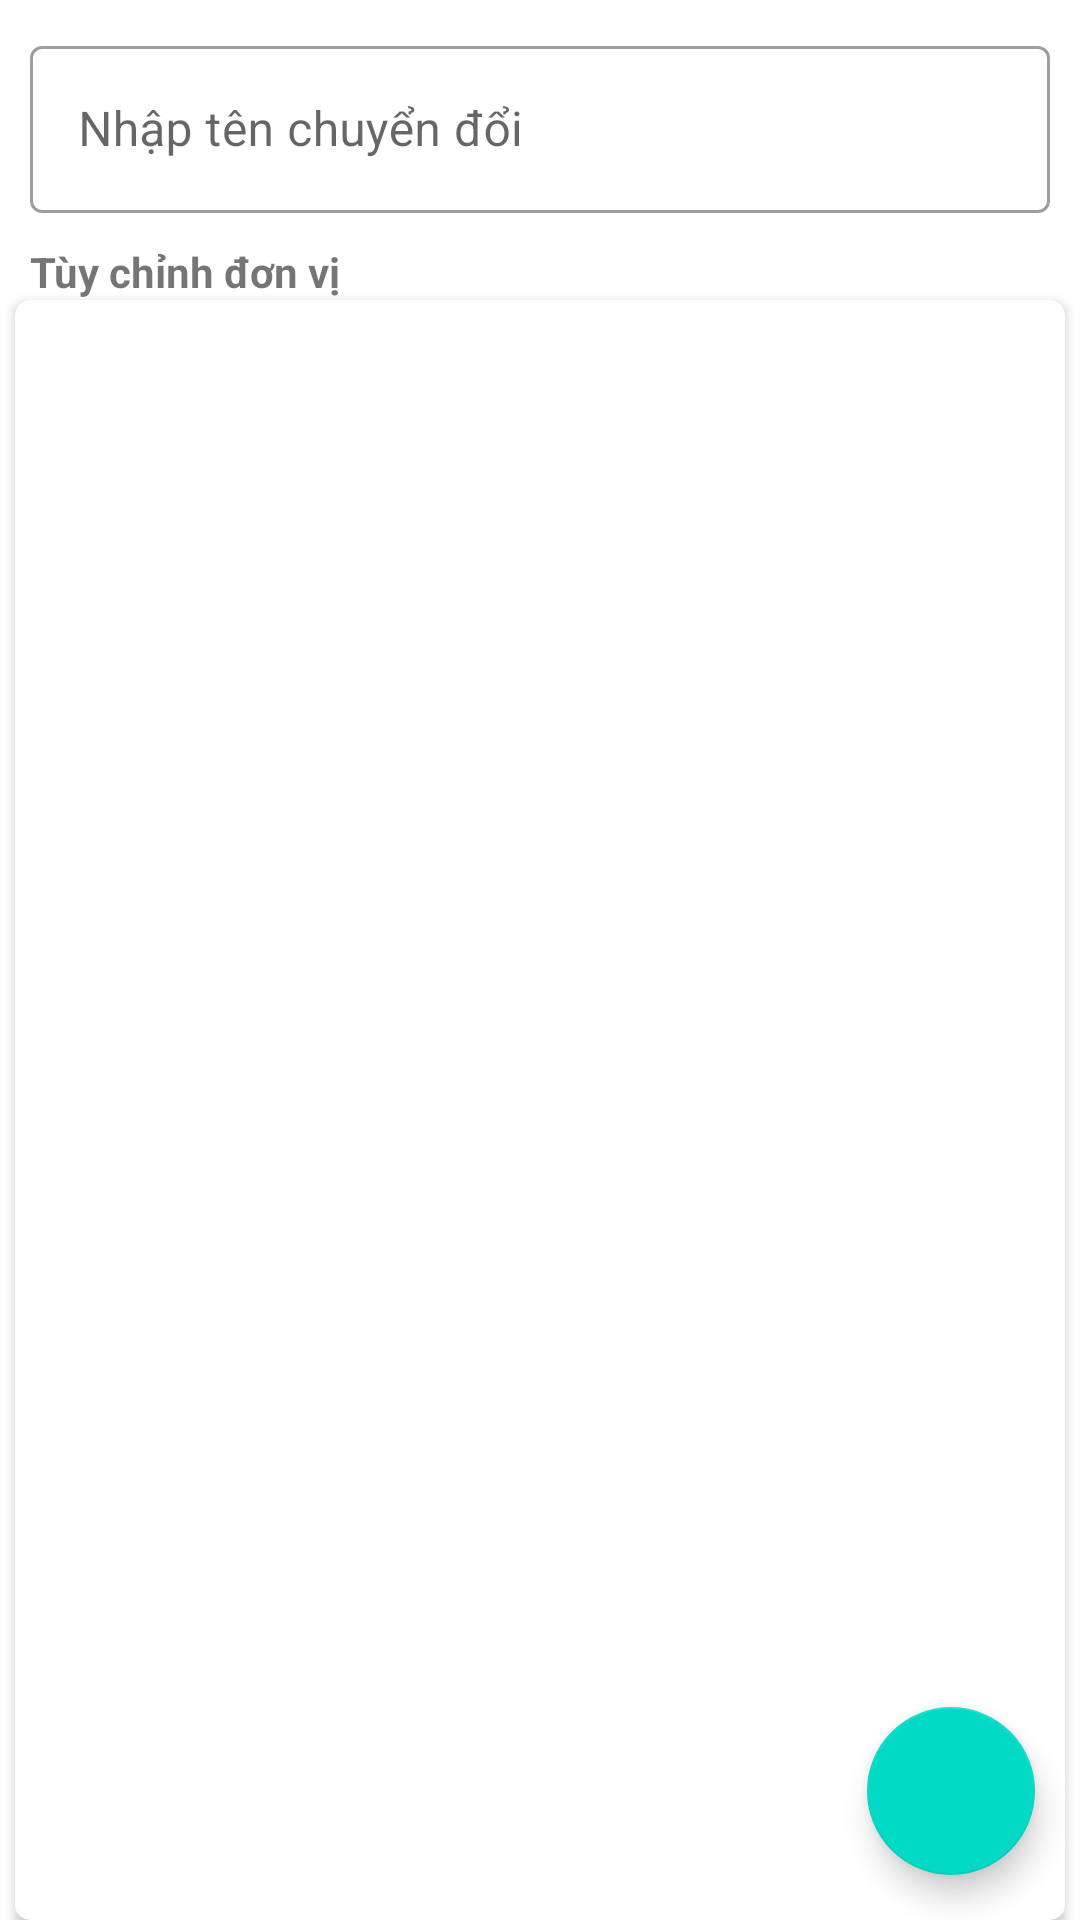

Produce the Android XML layout that renders to this screen, including the resource entries it uses.
<!-- AndroidManifest.xml: fallback theme Theme.MaterialComponents.DayNight.NoActionBar -->
<!-- res/layout/activity_add_convension.xml -->
<?xml version="1.0" encoding="utf-8"?>
<androidx.constraintlayout.widget.ConstraintLayout xmlns:android="http://schemas.android.com/apk/res/android"
    xmlns:app="http://schemas.android.com/apk/res-auto"
    android:id="@+id/container_add_unit"
    android:layout_width="match_parent"
    android:layout_height="match_parent"
    android:orientation="vertical">

    <com.google.android.material.textfield.TextInputLayout
        android:id="@+id/textInputLayout"
        style="@style/Widget.MaterialComponents.TextInputLayout.OutlinedBox"
        android:layout_width="0dp"
        android:layout_height="wrap_content"
        android:layout_margin="@dimen/margin_10dp"
        app:layout_constraintEnd_toEndOf="parent"
        app:layout_constraintStart_toStartOf="parent"
        app:layout_constraintTop_toTopOf="parent">

        <com.google.android.material.textfield.TextInputEditText
            android:id="@+id/edt_add_conversion_name"
            android:layout_width="match_parent"
            android:layout_height="wrap_content"
            android:hint="@string/hint_conversion_name" />
    </com.google.android.material.textfield.TextInputLayout>

    <TextView
        android:id="@+id/textView"
        android:layout_width="wrap_content"
        android:layout_height="wrap_content"
        android:layout_marginStart="@dimen/margin_10dp"
        android:layout_marginTop="@dimen/margin_10dp"
        android:text="@string/label_edit_unit"
        android:textStyle="bold"
        app:layout_constraintStart_toStartOf="parent"
        app:layout_constraintTop_toBottomOf="@+id/textInputLayout" />

    <androidx.cardview.widget.CardView
        android:layout_width="0dp"
        android:layout_height="0dp"
        android:layout_marginStart="@dimen/margin_5dp"
        android:layout_marginEnd="@dimen/margin_5dp"
        app:cardCornerRadius="@dimen/margin_5dp"
        app:layout_constraintBottom_toBottomOf="parent"
        app:layout_constraintEnd_toEndOf="parent"
        app:layout_constraintStart_toStartOf="parent"
        app:layout_constraintTop_toBottomOf="@+id/textView">

        <TextView
            android:id="@+id/tv_no_unit_found"
            android:layout_width="wrap_content"
            android:layout_height="wrap_content"
            android:layout_gravity="center_horizontal"
            android:layout_marginTop="@dimen/margin_20dp"
            android:text="@string/label_no_unit"
            android:textSize="@dimen/text_size_large"
            android:visibility="gone" />

        <androidx.recyclerview.widget.RecyclerView
            android:id="@+id/rv_add_unit"
            android:layout_width="match_parent"
            android:layout_height="match_parent" />
    </androidx.cardview.widget.CardView>

    <com.google.android.material.floatingactionbutton.FloatingActionButton
        android:id="@+id/fab_add_unit"
        android:layout_width="wrap_content"
        android:layout_height="wrap_content"
        android:layout_margin="@dimen/margin_15dp"
        android:clickable="true"
        android:focusable="true"
        app:layout_constraintBottom_toBottomOf="parent"
        app:layout_constraintEnd_toEndOf="parent"
        app:srcCompat="@drawable/ic_add_white" />

</androidx.constraintlayout.widget.ConstraintLayout>
<!-- resources referenced by this layout -->
<resources>
  <dimen name="margin_10dp">10dp</dimen>
  <dimen name="margin_15dp">15dp</dimen>
  <dimen name="margin_20dp">20dp</dimen>
  <dimen name="margin_5dp">5dp</dimen>
  <dimen name="text_size_large">24sp</dimen>
  <string name="hint_conversion_name">Nhập tên chuyển đổi</string>
  <string name="label_edit_unit">Tùy chỉnh đơn vị</string>
  <string name="label_no_unit">Không có đơn vị nào</string>
</resources>
